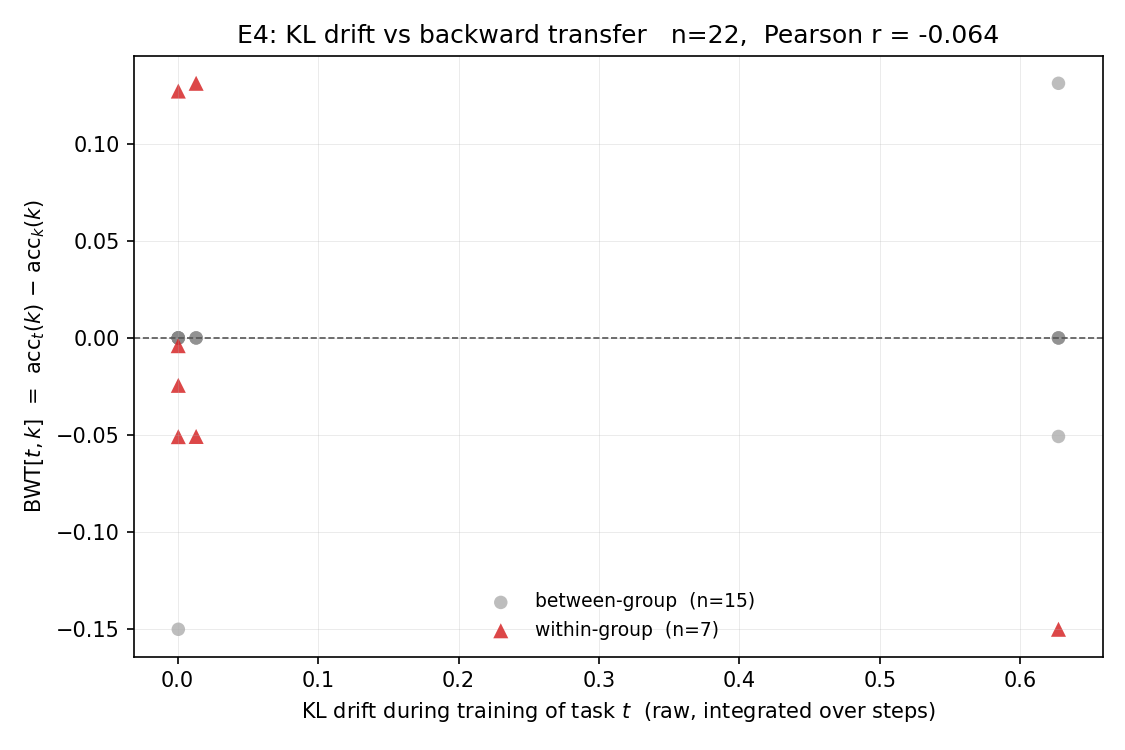

The table this chart was drawn from, first rows:
t_idx, k_idx, task_t, task_k, kl_drift_t, bwt_tk, group_t, group_k, is_new_group_t, same_group
1, 0, FOMC, C-STANCE, , 0.000000, 1, 0, True, False
2, 0, MeetingBank, C-STANCE, , 0.000000, 2, 0, True, False
2, 1, MeetingBank, FOMC, , 0.000000, 2, 1, True, False
3, 0, Py150, C-STANCE, , 0.000000, 3, 0, True, False
3, 1, Py150, FOMC, , 0.000000, 3, 1, True, False
3, 2, Py150, MeetingBank, , 0.000000, 3, 2, True, False
4, 0, ScienceQA, C-STANCE, 0.000366, 0.000000, 3, 0, False, False
4, 1, ScienceQA, FOMC, 0.000366, 0.000000, 3, 1, False, False
4, 2, ScienceQA, MeetingBank, 0.000366, 0.000000, 3, 2, False, False
4, 3, ScienceQA, Py150, 0.000366, -0.004000, 3, 3, False, True
5, 0, NumGLUE-cm, C-STANCE, 0.01315, 0.000000, 3, 0, False, False
5, 1, NumGLUE-cm, FOMC, 0.01315, 0.000000, 3, 1, False, False
5, 2, NumGLUE-cm, MeetingBank, 0.01315, 0.000000, 3, 2, False, False
5, 3, NumGLUE-cm, Py150, 0.01315, -0.0507, 3, 3, False, True
5, 4, NumGLUE-cm, ScienceQA, 0.01315, 0.131, 3, 3, False, True
6, 0, NumGLUE-ds, C-STANCE, 0.6272, 0.000000, 2, 0, False, False
6, 1, NumGLUE-ds, FOMC, 0.6272, 0.000000, 2, 1, False, False
6, 2, NumGLUE-ds, MeetingBank, 0.6272, -0.1499, 2, 2, False, True
6, 3, NumGLUE-ds, Py150, 0.6272, -0.0507, 2, 3, False, False
6, 4, NumGLUE-ds, ScienceQA, 0.6272, 0.131, 2, 3, False, False
6, 5, NumGLUE-ds, NumGLUE-cm, 0.6272, 0.000000, 2, 3, False, False
7, 0, 20Minuten, C-STANCE, 0.000456, 0.000000, 3, 0, False, False
7, 1, 20Minuten, FOMC, 0.000456, 0.000000, 3, 1, False, False
7, 2, 20Minuten, MeetingBank, 0.000456, -0.1499, 3, 2, False, False
7, 3, 20Minuten, Py150, 0.000456, -0.0508, 3, 3, False, True
7, 4, 20Minuten, ScienceQA, 0.000456, 0.127, 3, 3, False, True
7, 5, 20Minuten, NumGLUE-cm, 0.000456, -0.0244, 3, 3, False, True
7, 6, 20Minuten, NumGLUE-ds, 0.000456, 0.000000, 3, 2, False, False
